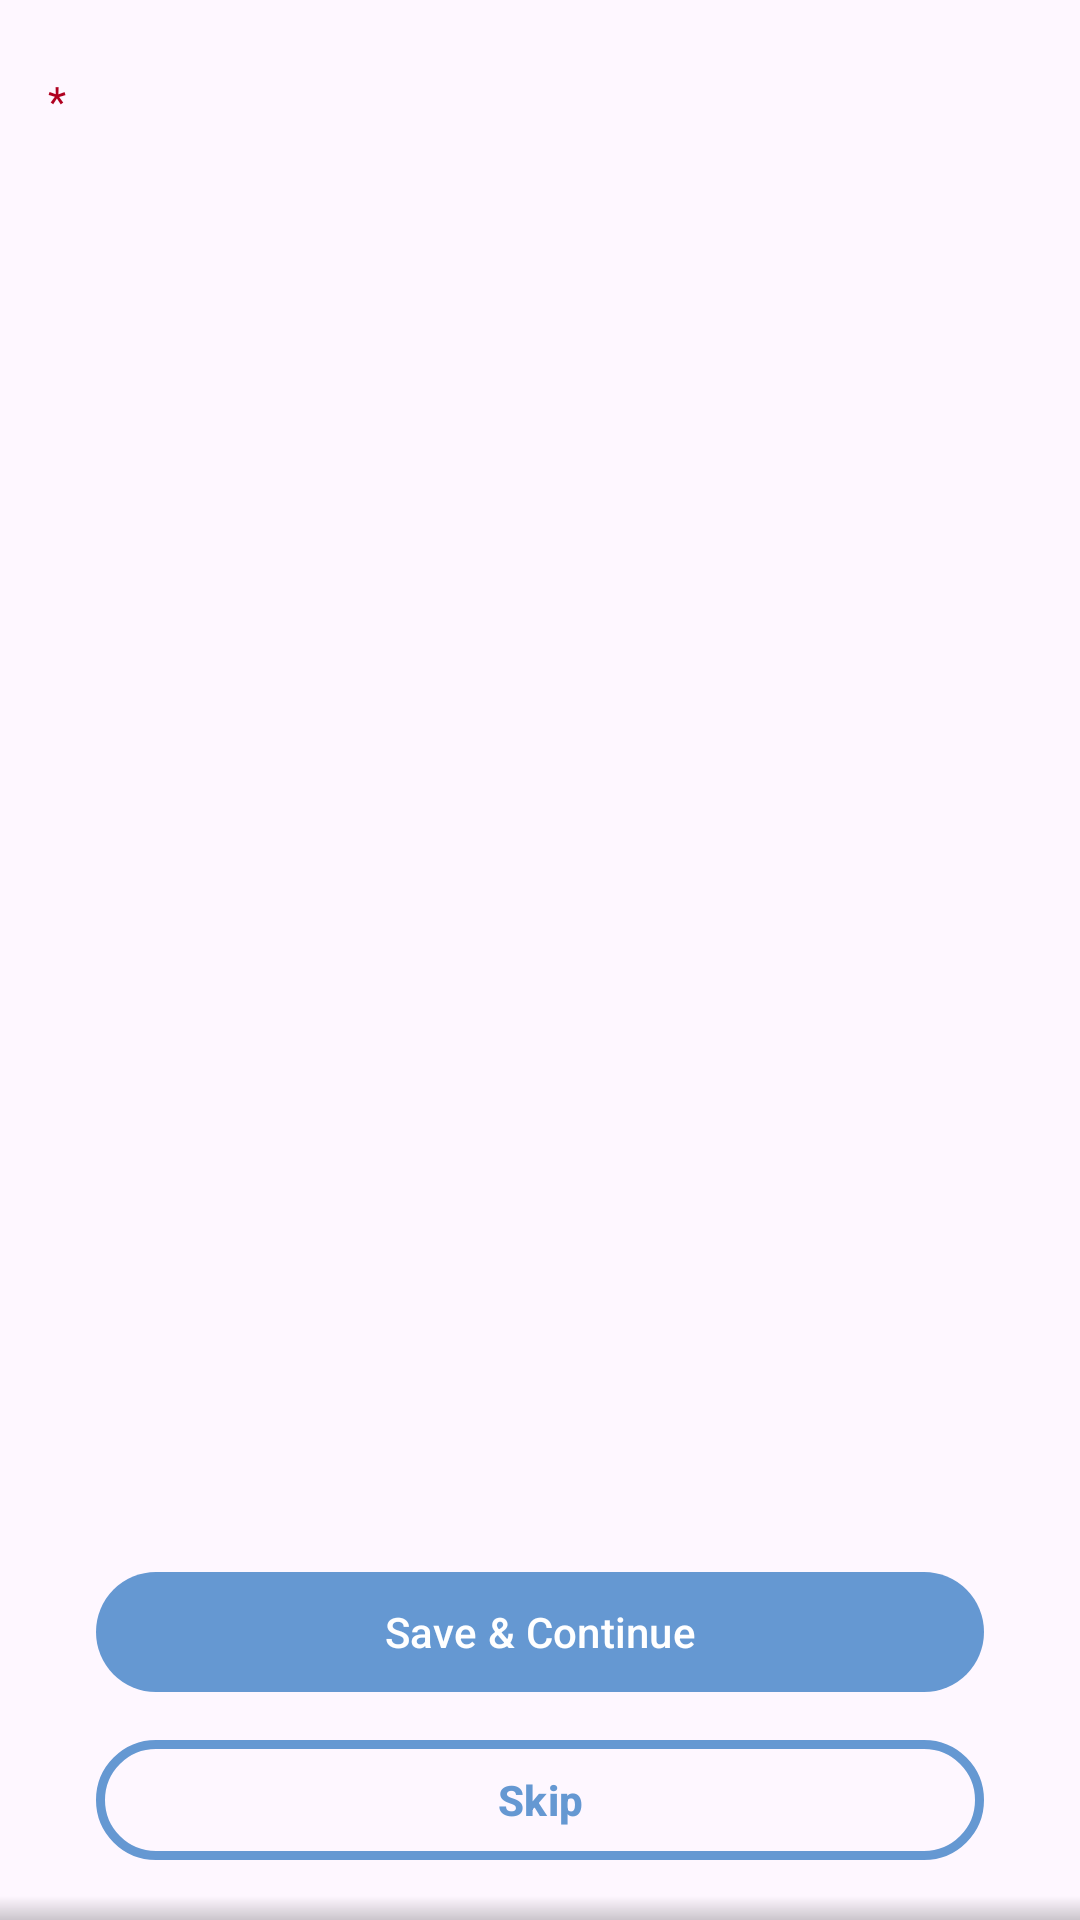

Here is an Android app screen rendered from its layout file. Give the layout XML and the strings, colors and styles it references.
<!-- AndroidManifest.xml: application theme Theme.QuestionnaireBuilder -->
<!-- res/layout/fragment_choice_question_response.xml -->
<?xml version="1.0" encoding="utf-8"?>
<FrameLayout xmlns:android="http://schemas.android.com/apk/res/android"
    xmlns:tools="http://schemas.android.com/tools"
    android:layout_width="match_parent"
    android:layout_height="match_parent"
    xmlns:app="http://schemas.android.com/apk/res-auto"
    tools:context=".ui.response_types.ChoiceQuestionResponseFragment">

    <View
        android:id="@+id/scrollHintTop"
        android:layout_width="match_parent"
        android:layout_height="8dp"
        android:layout_gravity="top"
        android:background="@drawable/top_fade"
        android:visibility="gone"/>

    <androidx.core.widget.NestedScrollView
        android:id="@+id/scrollView"
        android:layout_width="match_parent"
        android:layout_height="match_parent"
        android:layout_marginTop="@dimen/activity_vertical_margin"
        android:layout_marginHorizontal="@dimen/activity_vertical_margin"
        android:fillViewport="true">

        <LinearLayout
            android:layout_width="match_parent"
            android:layout_height="wrap_content"
            android:orientation="vertical">

            <LinearLayout
                android:layout_width="match_parent"
                android:layout_height="wrap_content"
                android:orientation="vertical">

                <LinearLayout
                    android:layout_width="match_parent"
                    android:layout_height="wrap_content"
                    android:orientation="horizontal"
                    android:layout_marginTop="@dimen/input_vertical_margin"
                    android:layout_marginBottom="@dimen/input_vertical_margin">

                    <com.google.android.material.textview.MaterialTextView
                        android:id="@+id/responseChoiceQuestion_LBL_mandatory"
                        android:layout_width="wrap_content"
                        android:layout_height="wrap_content"
                        android:text="@string/mandatory_star"
                        android:layout_marginEnd="@dimen/input_horizontal_margin"
                        android:textColor="@color/design_default_color_error"
                        android:textSize="@dimen/input_text_size"/>

                    <LinearLayout
                        android:layout_width="match_parent"
                        android:layout_height="wrap_content"
                        android:orientation="vertical">

                        <com.google.android.material.textview.MaterialTextView
                            android:id="@+id/responseChoiceQuestion_LBL_question"
                            android:layout_width="match_parent"
                            android:layout_height="wrap_content"
                            tools:text="The question"
                            android:textSize="@dimen/input_text_size"/>

                        <com.google.android.material.textview.MaterialTextView
                            android:id="@+id/responseChoiceQuestion_LBL_error"
                            android:layout_width="match_parent"
                            android:layout_height="wrap_content"
                            android:layout_marginTop="@dimen/input_vertical_margin"
                            android:text="@string/error_required"
                            android:textColor="@color/design_default_color_error"
                            android:textSize="@dimen/input_text_size"
                            android:visibility="gone"/>

                    </LinearLayout>

                </LinearLayout>

                <RadioGroup
                    android:id="@+id/responseChoiceQuestion_RadioGroup"
                    android:layout_width="match_parent"
                    android:layout_height="wrap_content"
                    android:orientation="vertical"
                    android:layout_marginTop="@dimen/activity_vertical_margin"/>

                <LinearLayout
                    android:id="@+id/responseChoiceQuestion_LL_checkBoxContainer"
                    android:layout_width="match_parent"
                    android:layout_height="wrap_content"
                    android:orientation="vertical"
                    android:layout_marginTop="@dimen/activity_vertical_margin"/>

                <com.google.android.material.textfield.TextInputLayout
                    android:id="@+id/choiceQuestion_DD_layout_dropdown"
                    style="@style/Widget.MaterialComponents.TextInputLayout.OutlinedBox.ExposedDropdownMenu"
                    android:layout_width="match_parent"
                    android:layout_height="wrap_content"
                    android:hint="@string/select"
                    android:layout_marginVertical="@dimen/activity_vertical_margin"
                    android:visibility="gone">

                    <AutoCompleteTextView
                        android:id="@+id/responseChoiceQuestion_DD_dropdown"
                        android:layout_width="match_parent"
                        android:layout_height="wrap_content"
                        android:inputType="none"
                        android:textColor="?attr/colorControlNormal"
                        android:textSize="@dimen/input_text_size"
                        tools:ignore="LabelFor,SpeakableTextPresentCheck" />

                </com.google.android.material.textfield.TextInputLayout>

                <com.google.android.material.textfield.TextInputLayout
                    android:id="@+id/responseChoiceQuestion_TIL_other"
                    style="@style/Widget.MaterialComponents.TextInputLayout.OutlinedBox"
                    android:layout_width="match_parent"
                    android:layout_height="wrap_content"
                    android:layout_marginVertical="@dimen/input_vertical_margin"
                    android:hint="@string/other"
                    app:boxBackgroundMode="outline"
                    app:boxCornerRadiusBottomEnd="@dimen/corner_radius"
                    app:boxCornerRadiusBottomStart="@dimen/corner_radius"
                    app:boxCornerRadiusTopEnd="@dimen/corner_radius"
                    app:boxCornerRadiusTopStart="@dimen/corner_radius"
                    app:boxStrokeColor="?attr/colorPrimary"
                    app:hintTextColor="?attr/colorSecondaryVariant"
                    android:visibility="gone">

                    <com.google.android.material.textfield.TextInputEditText
                        android:id="@+id/responseChoiceQuestion_TXT_other"
                        android:layout_width="match_parent"
                        android:layout_height="wrap_content"
                        android:inputType="textCapSentences"
                        android:gravity="top|start"
                        android:minLines="1"
                        android:maxLines="1"
                        tools:text="Enter text"
                        android:textSize="@dimen/input_text_size"/>

                </com.google.android.material.textfield.TextInputLayout>

            </LinearLayout>

            <Space
                android:layout_width="match_parent"
                android:layout_height="0dp"
                android:layout_weight="1"
                android:minHeight="20dp"/>

            <LinearLayout
                android:id="@+id/responseChoiceQuestion_LL_buttons"
                android:layout_width="match_parent"
                android:layout_height="wrap_content"
                android:layout_gravity="bottom"
                android:layout_marginHorizontal="@dimen/activity_horizontal_margin"
                android:layout_marginBottom="@dimen/activity_vertical_margin"
                android:orientation="vertical">

                <com.google.android.material.button.MaterialButton
                    android:id="@+id/responseChoiceQuestion_BTN_save"
                    android:layout_width="match_parent"
                    android:layout_height="0dp"
                    android:layout_weight="1"
                    android:text="@string/save_and_continue"
                    app:cornerRadius="20dp"
                    android:textAllCaps="false"/>

                <View
                    android:layout_width="0dp"
                    android:layout_height="8dp"/>

                <com.google.android.material.button.MaterialButton
                    android:id="@+id/responseChoiceQuestion_BTN_skip"
                    style="@style/Widget.Material3.Button.OutlinedButton"
                    android:layout_width="match_parent"
                    android:layout_height="0dp"
                    android:layout_weight="1"
                    android:text="@string/skip"
                    app:strokeWidth="3dp"
                    app:strokeColor="@color/blue"
                    android:textSize="@dimen/button_text_size"
                    android:textStyle="bold"/>

            </LinearLayout>

            <LinearLayout
                android:id="@+id/response_LL_navigationButtons"
                android:layout_width="match_parent"
                android:layout_height="wrap_content"
                android:layout_gravity="bottom"
                android:layout_marginBottom="@dimen/activity_vertical_margin"
                android:orientation="horizontal"
                android:visibility="gone">

                <com.google.android.material.floatingactionbutton.ExtendedFloatingActionButton
                    android:id="@+id/response_BTN_previous"
                    style="@style/Widget.Material3.Button.OutlinedButton"
                    android:layout_width="wrap_content"
                    android:layout_height="wrap_content"
                    android:paddingStart="0dp"
                    android:text="@string/previous"
                    android:textStyle="bold"
                    app:icon="@drawable/arrow_back_24px"
                    app:iconGravity="textStart"
                    app:iconPadding="8dp"
                    app:strokeWidth="0dp" />

                <View
                    android:layout_width="0dp"
                    android:layout_height="0dp"
                    android:layout_weight="1"/>

                <com.google.android.material.floatingactionbutton.ExtendedFloatingActionButton
                    android:id="@+id/response_BTN_next"
                    style="@style/Widget.Material3.Button.OutlinedButton"
                    android:layout_width="wrap_content"
                    android:layout_height="wrap_content"
                    android:paddingEnd="0dp"
                    android:text="@string/next"
                    android:textSize="@dimen/button_text_size"
                    android:textStyle="bold"
                    app:icon="@drawable/arrow_forward_24px"
                    app:iconGravity="textEnd"
                    app:iconPadding="8dp"
                    app:strokeWidth="0dp" />

            </LinearLayout>

        </LinearLayout>

    </androidx.core.widget.NestedScrollView>

    <View
        android:id="@+id/scrollHintBottom"
        android:layout_width="match_parent"
        android:layout_height="8dp"
        android:layout_gravity="bottom"
        android:background="@drawable/bottom_fade"
        android:visibility="visible"/>

</FrameLayout>
<!-- resources referenced by this layout -->
<resources>
  <color name="blue">#6598D2</color>
  <dimen name="activity_horizontal_margin">16dp</dimen>
  <dimen name="activity_vertical_margin">16dp</dimen>
  <dimen name="button_text_size">14sp</dimen>
  <dimen name="corner_radius">8dp</dimen>
  <dimen name="input_horizontal_margin">8dp</dimen>
  <dimen name="input_text_size">14sp</dimen>
  <dimen name="input_vertical_margin">8dp</dimen>
  <!-- drawable bottom_fade (drawable) -->
  <shape xmlns:android="http://schemas.android.com/apk/res/android">
      <gradient
          android:angle="90"
          android:startColor="#33000000"
          android:endColor="#00000000"
          android:type="linear" />
  </shape>
  <!-- drawable top_fade (drawable) -->
  <shape xmlns:android="http://schemas.android.com/apk/res/android">
      <gradient
          android:angle="270"
          android:startColor="#33000000"
          android:endColor="#00000000"
          android:type="linear" />
  </shape>
  <string name="error_required">Required</string>
  <string name="mandatory_star">*</string>
  <string name="next">Next</string>
  <string name="other">Other</string>
  <string name="previous">Previous</string>
  <string name="save_and_continue">Save &amp; Continue</string>
  <string name="select">Select</string>
  <string name="skip">Skip</string>
  <style name="Theme.QuestionnaireBuilder" parent="Base.Theme.QuestionnaireBuilder" />
  <style name="Base.Theme.QuestionnaireBuilder" parent="Theme.Material3.DayNight.NoActionBar">
          
          <item name="colorPrimary">@color/blue</item>
          <item name="colorPrimaryVariant">@color/blue</item>
          <item name="colorOnPrimaryContainer">@color/white</item>
          <item name="colorOnPrimary">@color/white</item>
          <item name="colorOnSurface">@color/blackish</item>
  
          
          <item name="colorSecondary">@color/light_blue</item>
          <item name="colorSecondaryVariant">@color/dark_blue</item>
          <item name="colorOnSecondary">@color/black</item>
  
          
          <item name="android:statusBarColor">@color/light_blue</item>
          <item name="android:windowLightStatusBar">true</item>
  
          
          <item name="android:popupMenuStyle">@style/AppPopupMenuStyle</item>
  
          
          <item name="toolbarStyle">@style/Custom.Widget.Toolbar</item>
          <item name="actionMenuTextAppearance">@style/Custom.Widget.Toolbar.MenuText</item>
          <item name="actionMenuTextColor">@color/dark_blue</item>
          <item name="android:actionMenuTextColor">@color/dark_blue</item>
  
      </style>
  <color name="white">#FFFFFFFF</color>
  <color name="blackish">#333333</color>
  <color name="light_blue">#E9F3FF</color>
  <color name="dark_blue">#054D9F</color>
  <color name="black">#FF000000</color>
  <style name="AppPopupMenuStyle" parent="Widget.AppCompat.PopupMenu">
          <item name="android:popupBackground">@color/light_blue</item>
      </style>
  <style name="Custom.Widget.Toolbar" parent="Widget.AppCompat.Toolbar">
          
          
          <item name="android:paddingRight">@dimen/toolbar_text_horizontal_padding</item>
      </style>
  <style name="Custom.Widget.Toolbar.MenuText" parent="TextAppearance.Widget.AppCompat.Toolbar.Title">
          <item name="textAllCaps">false</item>
          <item name="android:textSize">@dimen/toolbar_title_size</item>
      </style>
  <dimen name="toolbar_text_horizontal_padding">8dp</dimen>
  <dimen name="toolbar_title_size">16sp</dimen>
</resources>
